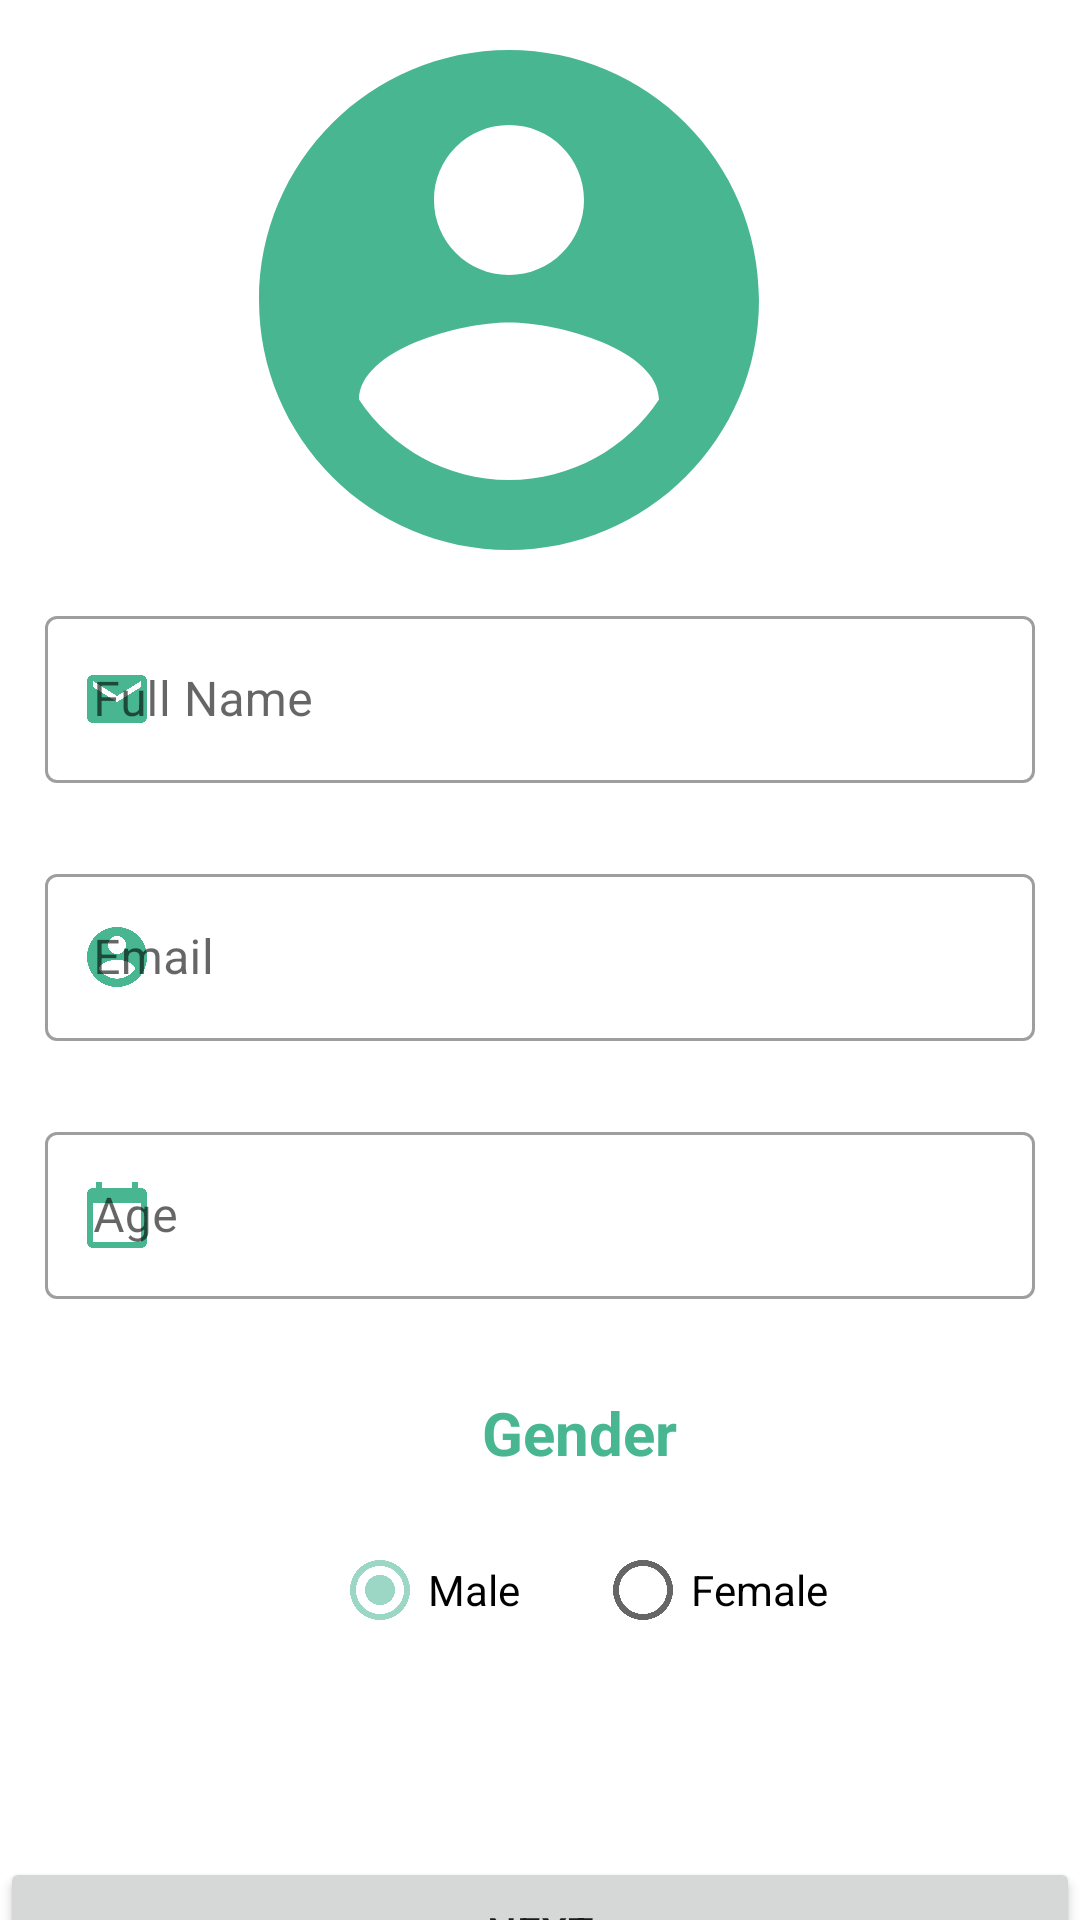

Here is an Android app screen rendered from its layout file. Give the layout XML and the strings, colors and styles it references.
<!-- AndroidManifest.xml: application theme Theme.Cv_v2 -->
<!-- res/layout/activity_1.xml -->
<?xml version="1.0" encoding="utf-8"?>
<androidx.constraintlayout.widget.ConstraintLayout xmlns:android="http://schemas.android.com/apk/res/android"
    xmlns:app="http://schemas.android.com/apk/res-auto"
    xmlns:tools="http://schemas.android.com/tools"
    android:layout_width="match_parent"
    android:layout_height="match_parent"
    tools:context=".Activity1">

    <ImageView
        android:id="@+id/acct_img"
        android:layout_width="200dp"
        android:layout_height="200dp"
        android:src="@drawable/ic_acc"
        app:layout_constraintBottom_toBottomOf="parent"
        app:layout_constraintEnd_toEndOf="parent"
        app:layout_constraintHorizontal_bias="0.436"
        app:layout_constraintStart_toStartOf="parent"
        app:layout_constraintTop_toTopOf="parent"
        app:layout_constraintVertical_bias="0.0" />

    <com.google.android.material.textfield.TextInputLayout
        android:id="@+id/Fname"

        android:layout_width="match_parent"
        android:layout_height="wrap_content"
        android:hint="@string/full_name"
        app:layout_constraintEnd_toEndOf="parent"
        app:layout_constraintStart_toStartOf="parent"
        style="@style/Widget.MaterialComponents.TextInputLayout.OutlinedBox"
        android:layout_marginStart="15dp"
        android:layout_marginEnd="15dp"
        app:startIconDrawable="@drawable/ic_email"
        app:startIconTint="@color/colorPrimary"
        app:layout_constraintTop_toBottomOf="@+id/acct_img"

        >


        <com.google.android.material.textfield.TextInputEditText
            android:id="@+id/fullName"
            android:layout_width="match_parent"
            android:layout_height="wrap_content"
            android:inputType="text"


            />

    </com.google.android.material.textfield.TextInputLayout>

    <com.google.android.material.textfield.TextInputLayout
        android:id="@+id/Email"
        android:layout_width="match_parent"
        android:layout_height="wrap_content"
        android:hint="@string/email"
        app:layout_constraintEnd_toEndOf="parent"
        app:layout_constraintStart_toStartOf="parent"
        style="@style/Widget.MaterialComponents.TextInputLayout.OutlinedBox"
        android:layout_marginStart="15dp"
        android:layout_marginEnd="15dp"
        app:startIconDrawable="@drawable/ic_acc"
        app:startIconTint="@color/colorPrimary"
        app:layout_constraintTop_toBottomOf="@+id/Fname"
        android:layout_marginTop="25dp"


        >


        <com.google.android.material.textfield.TextInputEditText
            android:id="@+id/email"
            android:layout_width="match_parent"
            android:layout_height="wrap_content"
            android:inputType="textEmailAddress"


            />

    </com.google.android.material.textfield.TextInputLayout>


    <com.google.android.material.textfield.TextInputLayout
        android:id="@+id/age"
        android:layout_width="match_parent"
        android:layout_height="wrap_content"
        android:hint="@string/age"
        app:layout_constraintEnd_toEndOf="parent"
        app:layout_constraintStart_toStartOf="parent"
        style="@style/Widget.MaterialComponents.TextInputLayout.OutlinedBox"
        android:layout_marginStart="15dp"
        android:layout_marginEnd="15dp"
        app:startIconDrawable="@drawable/ic_age"
        app:startIconTint="@color/colorPrimary"
        app:layout_constraintTop_toBottomOf="@+id/Email"
        android:layout_marginTop="25dp"

        >


        <com.google.android.material.textfield.TextInputEditText
            android:id="@+id/Age"
            android:layout_width="match_parent"
            android:layout_height="wrap_content"
            android:inputType="number"


            />

    </com.google.android.material.textfield.TextInputLayout>

    <RelativeLayout
        android:id="@+id/layout1"
        android:layout_width="380dp"
        android:layout_height="150dp"
        android:layout_marginStart="15dp"
        android:background="@drawable/background_border"
        app:layout_constraintBottom_toBottomOf="parent"
        app:layout_constraintEnd_toEndOf="parent"
        app:layout_constraintHorizontal_bias="0.125"
        app:layout_constraintStart_toStartOf="parent"
        app:layout_constraintTop_toBottomOf="@+id/age"
        app:layout_constraintVertical_bias="0.278">

        <TextView
            android:id="@+id/gender"
            android:layout_width="wrap_content"
            android:layout_height="wrap_content"
            android:text="@string/gender"
            android:textColor="@color/colorPrimary"
            android:textStyle="bold"
            android:textSize="20sp"
            android:layout_marginStart="150dp"
            android:layout_marginTop="15dp"

            />
        
        <RadioGroup
            android:layout_width="wrap_content"
            android:layout_height="wrap_content"
            android:orientation="horizontal"
            android:layout_marginTop="15dp"
            android:layout_below="@+id/gender"

            >

            <RadioButton 
                android:id="@+id/Homme"
                 android:layout_height="wrap_content"
                android:layout_width="wrap_content"
                android:text="@string/male"
                android:layout_marginStart="100dp"
                android:checked="true"
                />

            <RadioButton
                android:id="@+id/femme"
                android:layout_marginStart="25dp"
                android:layout_height="wrap_content"
                android:layout_width="wrap_content"
                android:text="@string/female"/>
        </RadioGroup>

    </RelativeLayout>

    <Button
        android:id="@+id/textButton"
        android:layout_width="360dp"
        android:layout_height="50dp"
        android:text="Next"
        app:layout_constraintStart_toStartOf="parent"
        app:layout_constraintEnd_toEndOf="parent"
        app:layout_constraintTop_toBottomOf="@+id/layout1"
        android:layout_marginTop="20dp"
        android:onClick="next"
        />

</androidx.constraintlayout.widget.ConstraintLayout>
<!-- resources referenced by this layout -->
<resources>
  <color name="colorPrimary">#49B692</color>
  <!-- drawable ic_acc (drawable) -->
  <vector android:height="24dp" android:tint="#49B692"
      android:viewportHeight="24" android:viewportWidth="24"
      android:width="24dp" xmlns:android="http://schemas.android.com/apk/res/android">
      <path android:fillColor="@android:color/white" android:pathData="M12,2C6.48,2 2,6.48 2,12s4.48,10 10,10 10,-4.48 10,-10S17.52,2 12,2zM12,5c1.66,0 3,1.34 3,3s-1.34,3 -3,3 -3,-1.34 -3,-3 1.34,-3 3,-3zM12,19.2c-2.5,0 -4.71,-1.28 -6,-3.22 0.03,-1.99 4,-3.08 6,-3.08 1.99,0 5.97,1.09 6,3.08 -1.29,1.94 -3.5,3.22 -6,3.22z"/>
  </vector>
  <!-- drawable ic_age (drawable) -->
  <vector android:height="24dp" android:tint="#49B692"
      android:viewportHeight="24" android:viewportWidth="24"
      android:width="24dp" xmlns:android="http://schemas.android.com/apk/res/android">
      <path android:fillColor="@android:color/white" android:pathData="M20,3h-1L19,1h-2v2L7,3L7,1L5,1v2L4,3c-1.1,0 -2,0.9 -2,2v16c0,1.1 0.9,2 2,2h16c1.1,0 2,-0.9 2,-2L22,5c0,-1.1 -0.9,-2 -2,-2zM20,21L4,21L4,8h16v13z"/>
  </vector>
  <!-- drawable ic_email (drawable) -->
  <vector android:height="24dp" android:tint="#49B692"
      android:viewportHeight="24" android:viewportWidth="24"
      android:width="24dp" xmlns:android="http://schemas.android.com/apk/res/android">
      <path android:fillColor="@android:color/white" android:pathData="M20,4L4,4c-1.1,0 -1.99,0.9 -1.99,2L2,18c0,1.1 0.9,2 2,2h16c1.1,0 2,-0.9 2,-2L22,6c0,-1.1 -0.9,-2 -2,-2zM20,8l-8,5 -8,-5L4,6l8,5 8,-5v2z"/>
  </vector>
  <string name="age">Age</string>
  <string name="email">Email</string>
  <string name="female">Female</string>
  <string name="full_name">Full Name</string>
  <string name="gender">Gender</string>
  <string name="male">Male</string>
  <style name="Theme.Cv_v2" parent="Theme.MaterialComponents.Light.NoActionBar">
          
          <item name="colorPrimary">@color/colorPrimary</item>
          <item name="colorPrimaryDark">@color/colorPrimaryDark</item>
          
          <item name="colorSecondary">@color/colorSecondary</item>
          
          <item name="android:statusBarColor" tools:targetApi="l">?attr/colorPrimaryVariant</item>
          
      </style>
  <color name="colorPrimaryDark">#008564</color>
  <color name="colorSecondary">#9cd7c5</color>
</resources>
